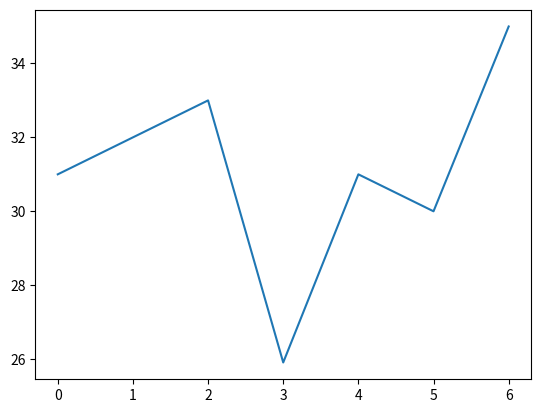

This figure's Python source:
#!/usr/bin/env python3
import matplotlib.pyplot as plt

y = list(map(lambda x: float(x), '31 32 33 25.91 31 30 35'.split (' ')))
x = [i for i in range(len(y))]

plt.plot(x, y)
plt.show()
